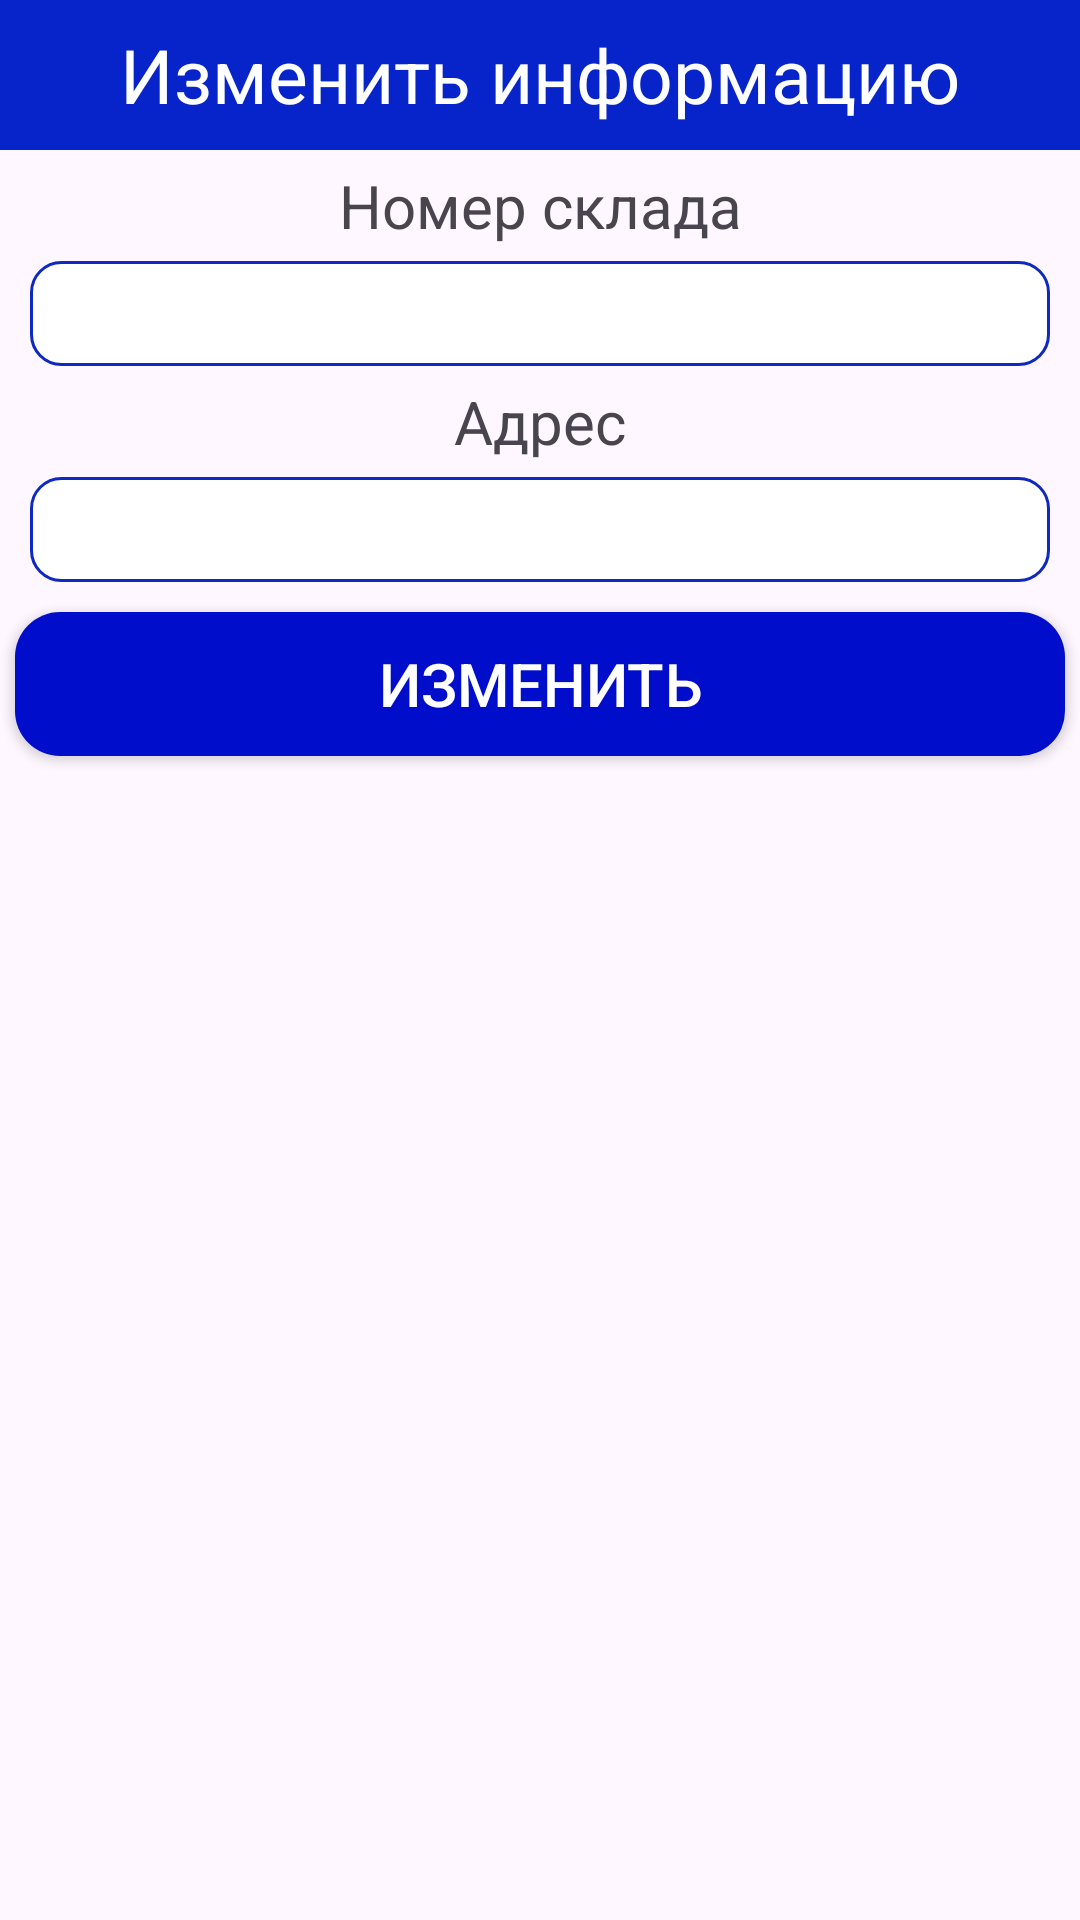

Produce the Android XML layout that renders to this screen, including the resource entries it uses.
<!-- AndroidManifest.xml: application theme Theme.WholesaleBase -->
<!-- res/layout/update_warehouse.xml -->
<?xml version="1.0" encoding="utf-8"?>
<LinearLayout xmlns:android="http://schemas.android.com/apk/res/android"
    android:layout_width="match_parent"
    android:layout_height="match_parent"
    android:orientation="vertical">
    <TextView
        android:layout_width="match_parent"
        android:layout_height="50dp"
        android:text="Изменить информацию"
        android:background="#0724CA"
        android:textSize="25dp"
        android:gravity="center"
        android:textColor="@color/white"/>

    <TextView
        android:layout_width="match_parent"
        android:layout_height="wrap_content"
        android:gravity="center"
        android:textSize="20sp"
        android:layout_marginTop="5dp"
        android:layout_marginBottom="5dp"
        android:text="Номер склада"/>
    <EditText
        android:layout_width="match_parent"
        android:layout_height="35dp"
        android:layout_marginLeft="10dp"
        android:layout_marginRight="10dp"
        android:background="@drawable/rounded"
        android:layout_gravity="center"
        android:id="@+id/txtName"/>
    <TextView
        android:layout_width="match_parent"
        android:layout_height="wrap_content"
        android:gravity="center"
        android:textSize="20sp"
        android:layout_marginTop="5dp"
        android:layout_marginBottom="5dp"
        android:text="Адрес"/>
    <EditText
        android:layout_width="match_parent"
        android:layout_height="35dp"
        android:layout_marginLeft="10dp"
        android:layout_marginRight="10dp"
        android:background="@drawable/rounded"
        android:layout_gravity="center"
        android:id="@+id/txtAdres"/>

    <androidx.appcompat.widget.AppCompatButton
        android:id="@+id/btnUpdate"
        android:layout_width="match_parent"
        android:layout_height="wrap_content"
        android:layout_marginTop="10dp"
        android:layout_marginLeft="5dp"
        android:layout_marginRight="5dp"
        android:background="@drawable/button"
        android:text="ИЗМЕНИТЬ"
        android:textColor="@color/white"
        android:textSize="20dp"
        android:gravity="center" />
</LinearLayout>
<!-- resources referenced by this layout -->
<resources>
  <color name="white">#FFFFFF</color>
  <!-- drawable button (drawable) -->
  <?xml version="1.0" encoding="utf-8"?>
  <shape xmlns:android="http://schemas.android.com/apk/res/android">
  <solid
  android:color="@color/colorPrimaryDark"
      >
  </solid>
      <corners
          android:radius="15dp"
          >
      </corners>
  </shape>
  <!-- drawable rounded (drawable) -->
  <?xml version="1.0" encoding="utf-8"?>
  <shape xmlns:android="http://schemas.android.com/apk/res/android">
  <solid android:color="#FFFFFF"/>
      <stroke
          android:width="1dp"
          android:color="#0E29C1"/>
      <corners
          android:radius="10dp"/>
  </shape>
  <style name="Theme.WholesaleBase" parent="Base.Theme.WholesaleBase" />
  <color name="colorPrimaryDark">#000ECC</color>
  <style name="Base.Theme.WholesaleBase" parent="Theme.Material3.DayNight">
          
          
      </style>
</resources>
